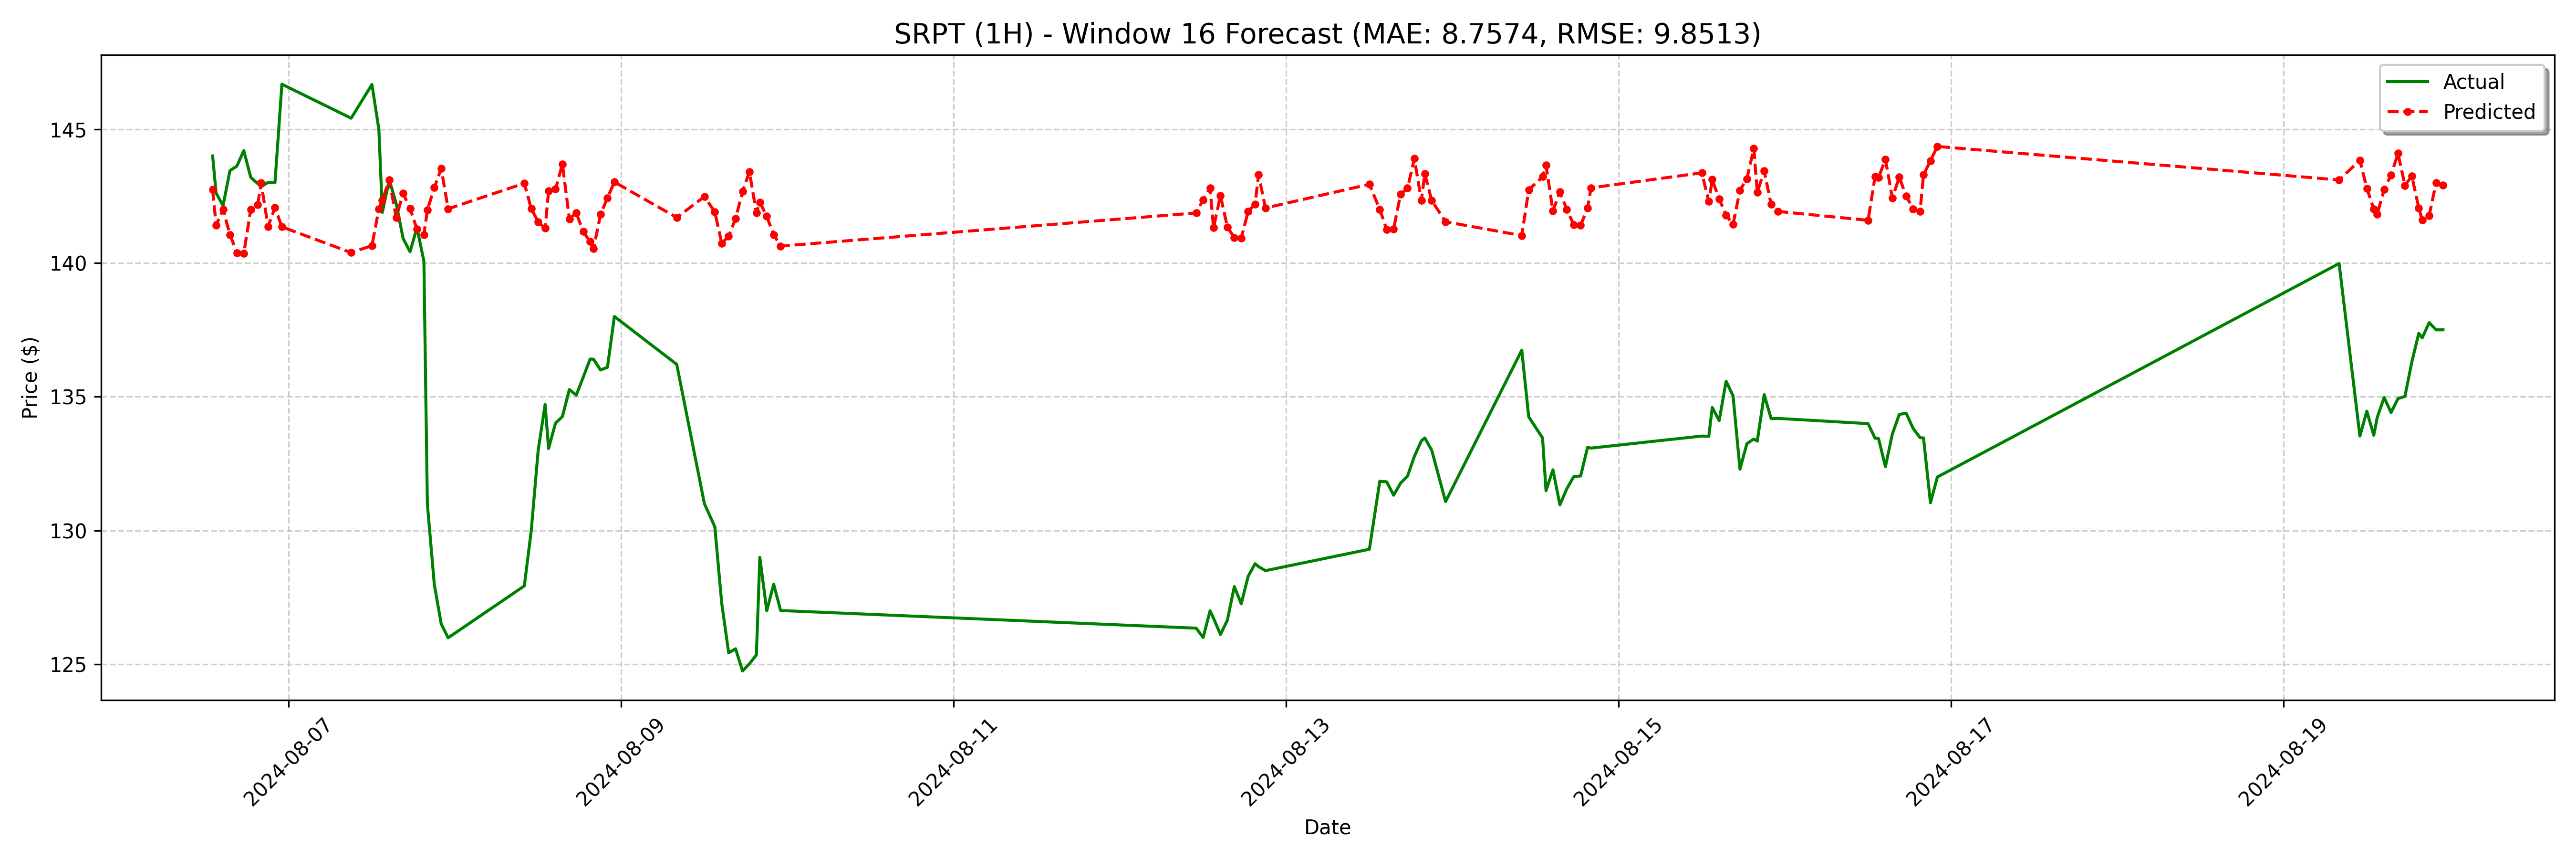

Data behind this chart, as committed beside it:
date, actual, forecast
2024-08-06 13:00:00, 144.0, 142.7
2024-08-06 13:30:00, 142.6, 141.4
2024-08-06 14:30:00, 142.1, 142
2024-08-06 15:30:00, 143.4, 141.1
2024-08-06 16:30:00, 143.6, 140.4
2024-08-06 17:30:00, 144.2, 140.4
2024-08-06 18:30:00, 143.2, 142
2024-08-06 19:30:00, 143, 142.2
2024-08-06 20:00:00, 142.8, 143
2024-08-06 21:00:00, 143, 141.4
2024-08-06 22:00:00, 143.0, 142.1
2024-08-06 23:00:00, 146.7, 141.3
2024-08-07 09:00:00, 145.4, 140.4
2024-08-07 12:00:00, 146.7, 140.6
2024-08-07 13:00:00, 145, 142
2024-08-07 13:30:00, 141.9, 142.3
2024-08-07 14:30:00, 143.1, 143.1
2024-08-07 15:30:00, 142.2, 141.7
2024-08-07 16:30:00, 140.9, 142.6
2024-08-07 17:30:00, 140.4, 142
2024-08-07 18:30:00, 141.3, 141.3
2024-08-07 19:30:00, 140.1, 141.1
2024-08-07 20:00:00, 131.0, 142
2024-08-07 21:00:00, 128, 142.8
2024-08-07 22:00:00, 126.5, 143.5
2024-08-07 23:00:00, 126, 142
2024-08-08 10:00:00, 127.9, 143
2024-08-08 11:00:00, 130.0, 142
2024-08-08 12:00:00, 133.0, 141.5
2024-08-08 13:00:00, 134.7, 141.3
2024-08-08 13:30:00, 133.1, 142.7
2024-08-08 14:30:00, 134, 142.8
2024-08-08 15:30:00, 134.3, 143.7
2024-08-08 16:30:00, 135.3, 141.6
2024-08-08 17:30:00, 135.1, 141.9
2024-08-08 18:30:00, 135.7, 141.2
2024-08-08 19:30:00, 136.4, 140.8
2024-08-08 20:00:00, 136.4, 140.5
2024-08-08 21:00:00, 136.0, 141.8
2024-08-08 22:00:00, 136.1, 142.4
2024-08-08 23:00:00, 138.0, 143
2024-08-09 08:00:00, 136.2, 141.7
2024-08-09 12:00:00, 131.0, 142.5
2024-08-09 13:30:00, 130.1, 141.9
2024-08-09 14:30:00, 127.3, 140.7
2024-08-09 15:30:00, 125.4, 141
2024-08-09 16:30:00, 125.6, 141.7
2024-08-09 17:30:00, 124.8, 142.7
2024-08-09 18:30:00, 125, 143.4
2024-08-09 19:30:00, 125.3, 141.9
2024-08-09 20:00:00, 129.0, 142.3
2024-08-09 21:00:00, 127.0, 141.7
2024-08-09 22:00:00, 128, 141.1
2024-08-09 23:00:00, 127, 140.6
2024-08-12 11:00:00, 126.3, 141.9
2024-08-12 12:00:00, 126.0, 142.4
2024-08-12 13:00:00, 127.0, 142.8
2024-08-12 13:30:00, 126.7, 141.3
2024-08-12 14:30:00, 126.1, 142.5
2024-08-12 15:30:00, 126.7, 141.3
... 68 more rows
